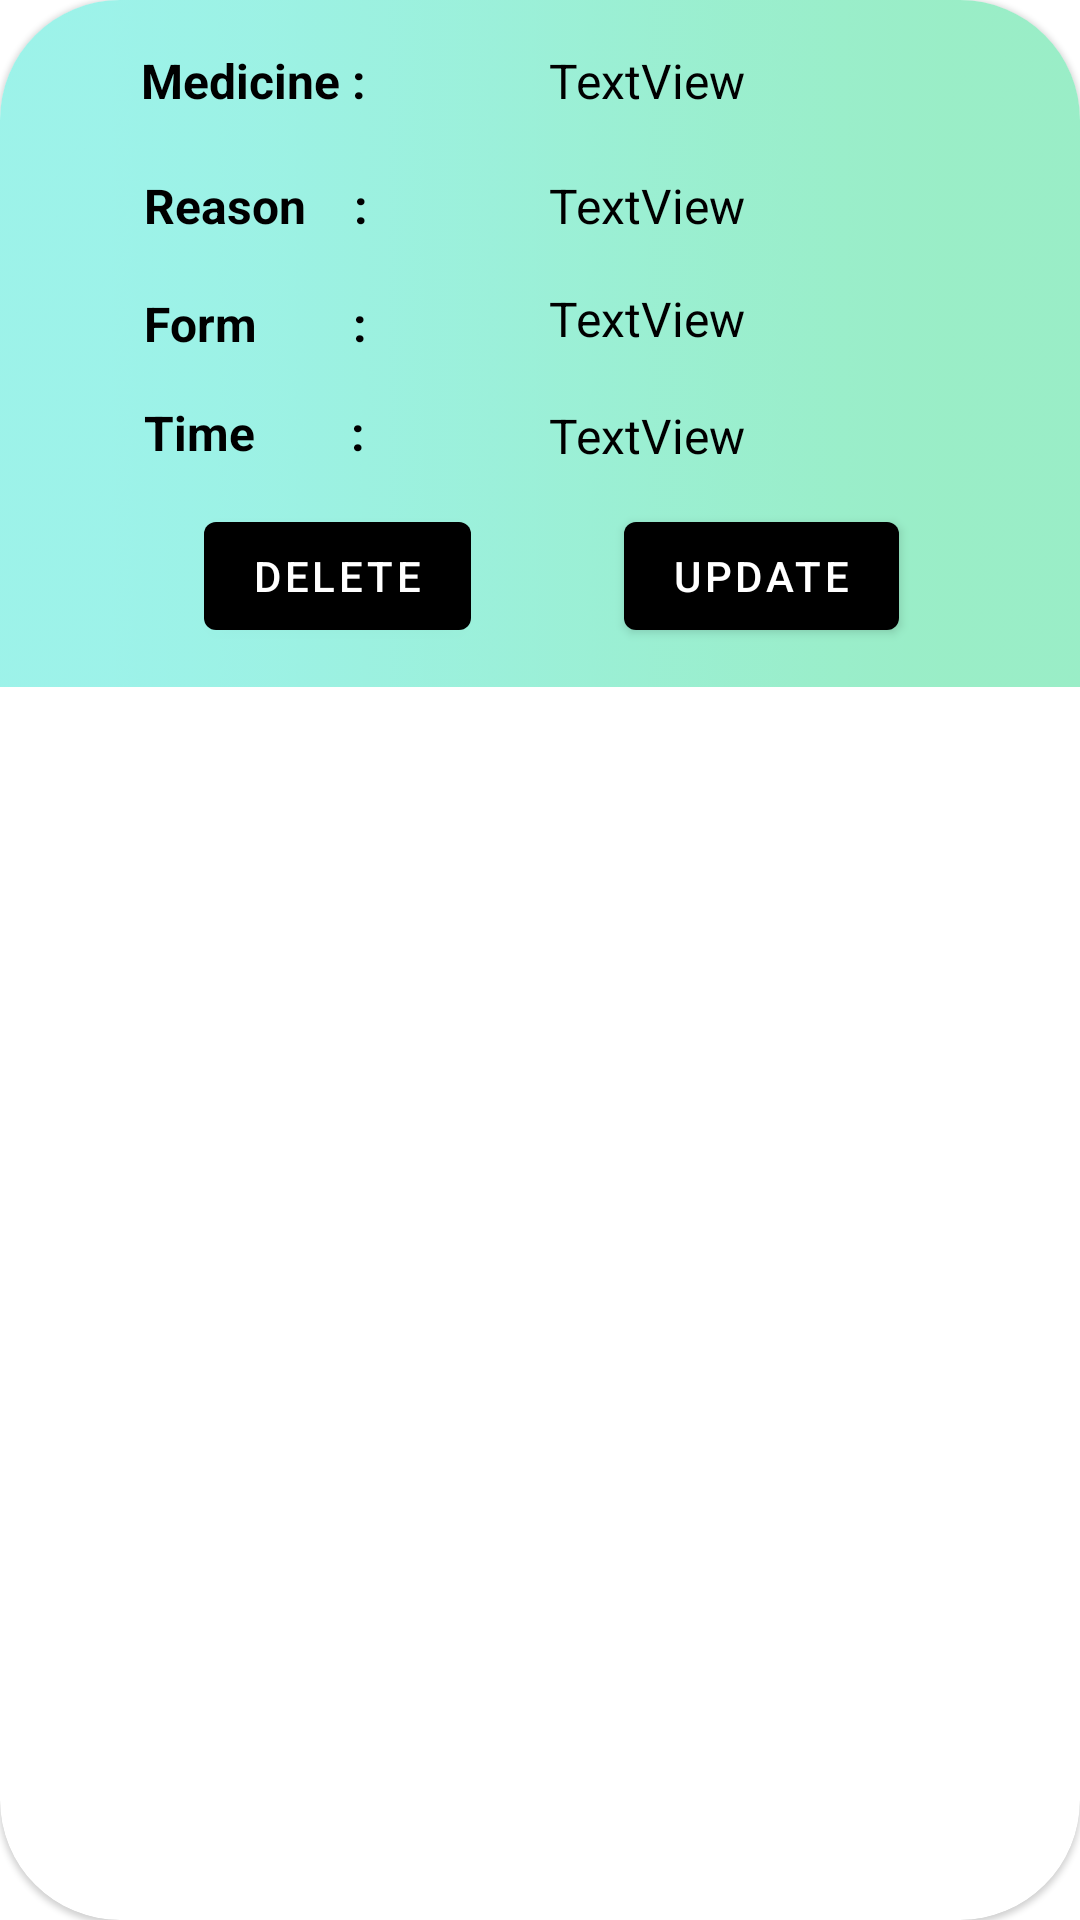

The Android layout XML behind this screen, and the referenced resources:
<!-- AndroidManifest.xml: application theme Theme.THYMU -->
<!-- res/layout/activity_medicine.xml -->
<?xml version="1.0" encoding="utf-8"?>
<com.google.android.material.card.MaterialCardView
    xmlns:android="http://schemas.android.com/apk/res/android"
    xmlns:app="http://schemas.android.com/apk/res-auto"
    xmlns:tools="http://schemas.android.com/tools"
    android:layout_width="match_parent"
    android:layout_height="wrap_content"
    android:layout_marginHorizontal="10dp"
    android:layout_marginTop="10dp"
    android:layout_marginBottom="20dp"
    android:scrollbars="vertical"
    app:cardCornerRadius="40dp"
    tools:context=".Medicine">


    <androidx.constraintlayout.widget.ConstraintLayout
        android:layout_width="384dp"
        android:layout_height="229dp"
        android:background="@drawable/cardviewgrad"
        android:backgroundTint="#9A9797"
        android:backgroundTintMode="screen">

        <TextView
            android:id="@+id/timeMedi"
            android:layout_width="175dp"
            android:layout_height="wrap_content"
            android:layout_marginStart="180dp"
            android:layout_marginBottom="12dp"
            android:text="TextView"
            android:textColor="@color/black"
            android:textSize="16sp"
            android:textStyle="normal"
            app:layout_constraintBottom_toTopOf="@+id/btnMediUpdate"
            app:layout_constraintEnd_toEndOf="parent"
            app:layout_constraintHorizontal_bias="0.103"
            app:layout_constraintStart_toStartOf="parent" />

        <TextView
            android:id="@+id/textView1"
            android:layout_width="wrap_content"
            android:layout_height="wrap_content"
            android:layout_marginStart="32dp"
            android:layout_marginTop="16dp"
            android:layout_marginEnd="16dp"
            android:layout_marginBottom="16dp"
            android:text="Medicine :"
            android:textColor="@color/black"
            android:textSize="16sp"
            android:textStyle="bold"
            app:layout_constraintBottom_toTopOf="@+id/textView2"
            app:layout_constraintEnd_toStartOf="@+id/nameMedi"
            app:layout_constraintHorizontal_bias="0.25"
            app:layout_constraintStart_toStartOf="parent"
            app:layout_constraintTop_toTopOf="parent" />

        <TextView
            android:id="@+id/nameMedi"
            android:layout_width="175dp"
            android:layout_height="wrap_content"
            android:layout_marginTop="16dp"
            android:fontFamily="sans-serif"
            android:text="TextView"
            android:textColor="@color/black"
            android:textSize="16dp"
            app:layout_constraintEnd_toEndOf="parent"
            app:layout_constraintHorizontal_bias="0.876"
            app:layout_constraintStart_toStartOf="parent"
            app:layout_constraintTop_toTopOf="parent" />

        <TextView
            android:id="@+id/textView2"
            android:layout_width="wrap_content"
            android:layout_height="22dp"
            android:layout_marginStart="48dp"
            android:layout_marginTop="20dp"
            android:text="Reason    :"
            android:textColor="@color/black"
            android:textSize="16sp"
            android:textStyle="bold"
            app:layout_constraintStart_toStartOf="parent"
            app:layout_constraintTop_toBottomOf="@+id/textView1" />

        <TextView
            android:id="@+id/reasonMedi"
            android:layout_width="175dp"
            android:layout_height="wrap_content"
            android:layout_marginTop="20dp"
            android:text="TextView"
            android:textColor="@color/black"
            android:textSize="16sp"
            app:layout_constraintEnd_toEndOf="parent"
            app:layout_constraintHorizontal_bias="0.876"
            app:layout_constraintStart_toStartOf="parent"
            app:layout_constraintTop_toBottomOf="@+id/nameMedi" />

        <TextView
            android:id="@+id/textView3"
            android:layout_width="wrap_content"
            android:layout_height="19dp"
            android:layout_marginStart="48dp"
            android:layout_marginTop="16dp"
            android:layout_marginBottom="16dp"
            android:text="Form        :"
            android:textColor="@color/black"
            android:textSize="16sp"
            android:textStyle="bold"
            app:layout_constraintBottom_toBottomOf="parent"
            app:layout_constraintStart_toStartOf="parent"
            app:layout_constraintTop_toBottomOf="@+id/textView2"
            app:layout_constraintVertical_bias="0.012" />

        <TextView
            android:id="@+id/formMedi"
            android:layout_width="175dp"
            android:layout_height="wrap_content"
            android:layout_marginTop="16dp"
            android:layout_marginBottom="22dp"
            android:text="TextView"
            android:textColor="@color/black"
            android:textSize="16sp"
            app:layout_constraintBottom_toTopOf="@+id/timeMedi"
            app:layout_constraintEnd_toEndOf="parent"
            app:layout_constraintHorizontal_bias="0.876"
            app:layout_constraintStart_toStartOf="parent"
            app:layout_constraintTop_toBottomOf="@+id/reasonMedi"
            app:layout_constraintVertical_bias="0.0" />

        <Button
            android:id="@+id/btnMediUpdate"
            android:layout_width="wrap_content"
            android:layout_height="wrap_content"
            android:layout_marginStart="208dp"
            android:layout_marginTop="52dp"
            android:text="@string/btnMediUpdate"
            android:textColor="@color/white"
            app:layout_constraintStart_toStartOf="parent"
            app:layout_constraintTop_toBottomOf="@+id/textView3" />

        <Button
            android:id="@+id/btnMediDelete"
            android:layout_width="wrap_content"
            android:layout_height="wrap_content"
            android:layout_marginStart="68dp"
            android:layout_marginTop="52dp"
            android:layout_marginEnd="86dp"
            android:text="@string/btn_MEdi_delete"
            android:textColor="@color/white"
            app:layout_constraintEnd_toStartOf="@+id/idbtnEdit"
            app:layout_constraintStart_toStartOf="parent"
            app:layout_constraintTop_toBottomOf="@+id/textView3" />

        <TextView
            android:id="@+id/textView35"
            android:layout_width="wrap_content"
            android:layout_height="wrap_content"
            android:layout_marginStart="48dp"
            android:text="Time        :"
            android:textColor="@color/black"
            android:textSize="16dp"
            android:textStyle="bold"
            app:layout_constraintBottom_toTopOf="@+id/btnMediDelete"
            app:layout_constraintStart_toStartOf="parent"
            app:layout_constraintTop_toBottomOf="@+id/textView3"
            app:layout_constraintVertical_bias="0.58" />

    </androidx.constraintlayout.widget.ConstraintLayout>

</com.google.android.material.card.MaterialCardView>
<!-- resources referenced by this layout -->
<resources>
  <color name="black">#FF000000</color>
  <color name="white">#FFFFFFFF</color>
  <!-- drawable cardviewgrad: png bitmap (drawable-hdpi, 58589 bytes) -->
  <string name="btnMediUpdate">Update</string>
  <string name="btn_MEdi_delete">Delete</string>
  <style name="Theme.THYMU" parent="Theme.MaterialComponents.DayNight.NoActionBar">
          
          <item name="colorPrimary">@color/purple_500</item>
          <item name="colorPrimaryVariant">@color/teal_700</item>
          <item name="colorOnPrimary">@color/white</item>
          
          <item name="colorSecondary">@color/teal_200</item>
          <item name="colorSecondaryVariant">@color/teal_700</item>
          <item name="colorOnSecondary">@color/black</item>
          
          <item name="android:statusBarColor" tools:targetApi="l">?attr/colorPrimaryVariant</item>
  
      </style>
  <color name="purple_500">#000000</color>
  <color name="teal_700">#FF018786</color>
  <color name="teal_200">#FF03DAC5</color>
</resources>
